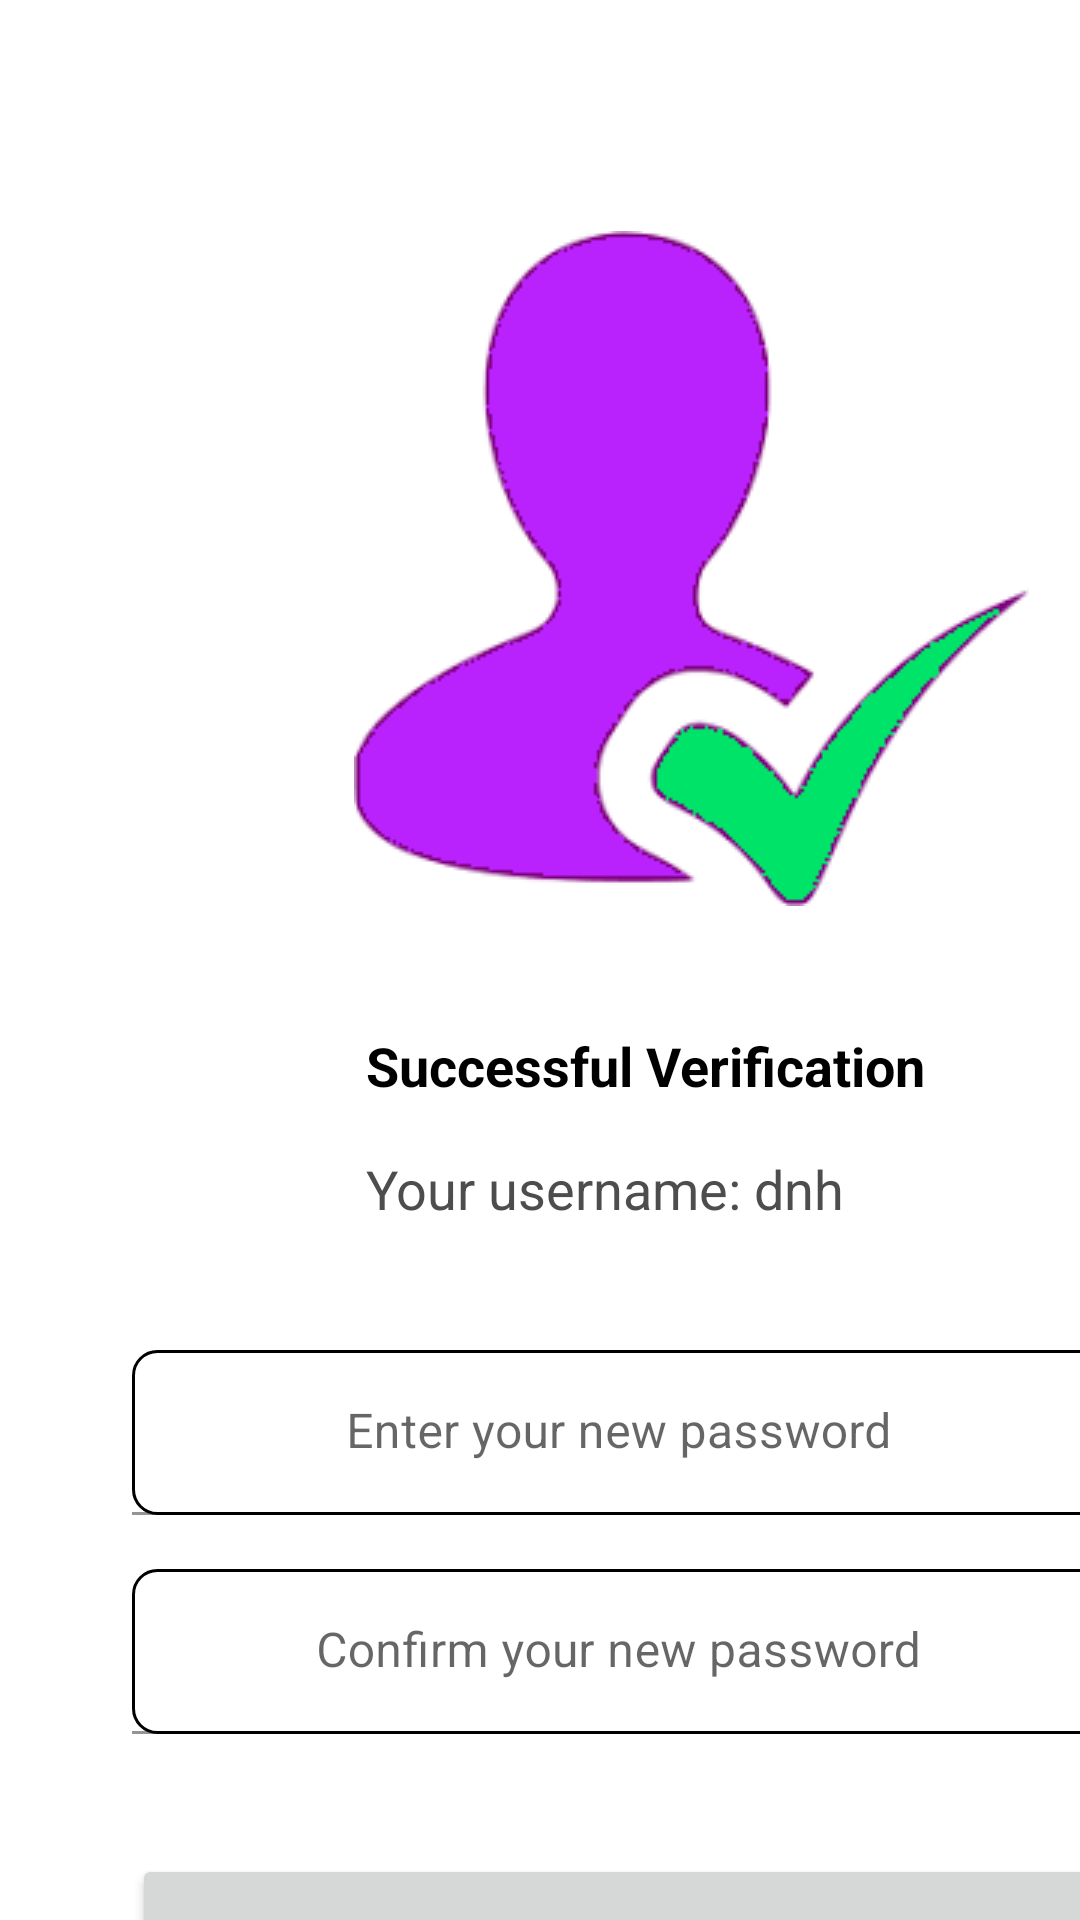

This screen was rendered from an Android layout file. Write that file and the resources it references.
<!-- AndroidManifest.xml: application theme Theme.Appbanhang_admin -->
<!-- res/layout/reset_password.xml -->
<?xml version="1.0" encoding="utf-8"?>
<androidx.constraintlayout.widget.ConstraintLayout xmlns:android="http://schemas.android.com/apk/res/android"
    android:layout_width="match_parent"
    android:layout_height="match_parent"
    xmlns:app="http://schemas.android.com/apk/res-auto">

    <ImageView
        app:layout_constraintTop_toTopOf="parent"
        app:layout_constraintLeft_toLeftOf="parent"
        android:layout_marginLeft="118dp"
        android:layout_marginTop="77dp"
        android:layout_width="225dp"
        android:layout_height="225dp"
        android:src="@drawable/icon_verify"
        />

    <TextView
        app:layout_constraintTop_toTopOf="parent"
        app:layout_constraintLeft_toLeftOf="parent"
        android:layout_marginLeft="122dp"
        android:layout_marginTop="343dp"
        android:layout_width="match_parent"
        android:layout_height="23dp"
        android:text="Successful Verification"
        android:textSize="18sp"
        android:textColor="#000000"
        android:textStyle="bold"
        />

    <TextView
        android:id="@+id/tv_username"
        app:layout_constraintTop_toTopOf="parent"
        app:layout_constraintLeft_toLeftOf="parent"
        android:layout_marginLeft="122dp"
        android:layout_marginTop="384dp"
        android:layout_width="match_parent"
        android:layout_height="23dp"
        android:text="Your username: dnh"
        android:textSize="18sp"
        android:textColor="#4E4D4D"
        />

    <com.google.android.material.textfield.TextInputLayout
        android:layout_width="match_parent"
        android:layout_height="match_parent"
        app:layout_constraintLeft_toLeftOf="parent"
        app:layout_constraintTop_toTopOf="parent">

        <com.google.android.material.textfield.TextInputEditText
            android:id="@+id/edt_newpassword"
            android:layout_width="325dp"
            android:layout_height="55dp"
            android:layout_marginLeft="44dp"
            android:layout_marginTop="450dp"
            android:background="@drawable/rounded_bg"
            android:gravity="center"
            android:hint="Enter your new password"
            app:layout_constraintLeft_toLeftOf="parent"
            app:layout_constraintTop_toTopOf="parent" />
    </com.google.android.material.textfield.TextInputLayout>

    <com.google.android.material.textfield.TextInputLayout
        android:layout_width="match_parent"
        android:layout_height="match_parent"
        app:layout_constraintLeft_toLeftOf="parent"
        app:layout_constraintTop_toTopOf="parent">

        <com.google.android.material.textfield.TextInputEditText
            android:id="@+id/edt_confirm_newpassword"
            android:layout_width="325dp"
            android:layout_height="55dp"
            android:layout_marginLeft="44dp"
            android:layout_marginTop="523dp"
            android:background="@drawable/rounded_bg"
            android:gravity="center"
            android:hint="Confirm your new password"
            app:layout_constraintLeft_toLeftOf="parent"
            app:layout_constraintTop_toTopOf="parent" />
    </com.google.android.material.textfield.TextInputLayout>

    <Button
        android:id="@+id/btn_finish"
        app:layout_constraintTop_toTopOf="parent"
        app:layout_constraintLeft_toLeftOf="parent"
        android:layout_marginLeft="44dp"
        android:layout_marginTop="618dp"
        android:layout_width="325dp"
        android:layout_height="55dp"
        android:text="Finish"
        android:textAllCaps="false"
        />

</androidx.constraintlayout.widget.ConstraintLayout>
<!-- resources referenced by this layout -->
<resources>
  <!-- drawable icon_verify: png bitmap (drawable, 9750 bytes) -->
  <!-- drawable rounded_bg (drawable) -->
  <shape xmlns:android="http://schemas.android.com/apk/res/android">
      <solid android:color="#FFFFFF" /> 
      <corners android:radius="8dp" /> 
      <stroke
          android:color="#000000"
          android:width="1dp" /> 
  </shape>
  <style name="Theme.Appbanhang_admin" parent="Theme.MaterialComponents.DayNight.NoActionBar">
          
          <item name="colorPrimary">@color/purple_500</item>
          <item name="colorPrimaryVariant">@color/purple_700</item>
          <item name="colorOnPrimary">@color/white</item>
          
          <item name="colorSecondary">@color/teal_200</item>
          <item name="colorSecondaryVariant">@color/teal_700</item>
          <item name="colorOnSecondary">@color/black</item>
          
          <item name="android:statusBarColor">?attr/colorPrimaryVariant</item>
          
  
  
      </style>
  <!-- not gathered from this repository: default colours our renderer supplied (Android Studio template values) -->
  <color name="purple_500">#FF6200EE</color>
  <color name="purple_700">#FF3700B3</color>
  <color name="teal_200">#FF03DAC5</color>
  <color name="teal_700">#FF018786</color>
  <color name="black">#FF000000</color>
  <color name="white">#FFFFFFFF</color>
</resources>
